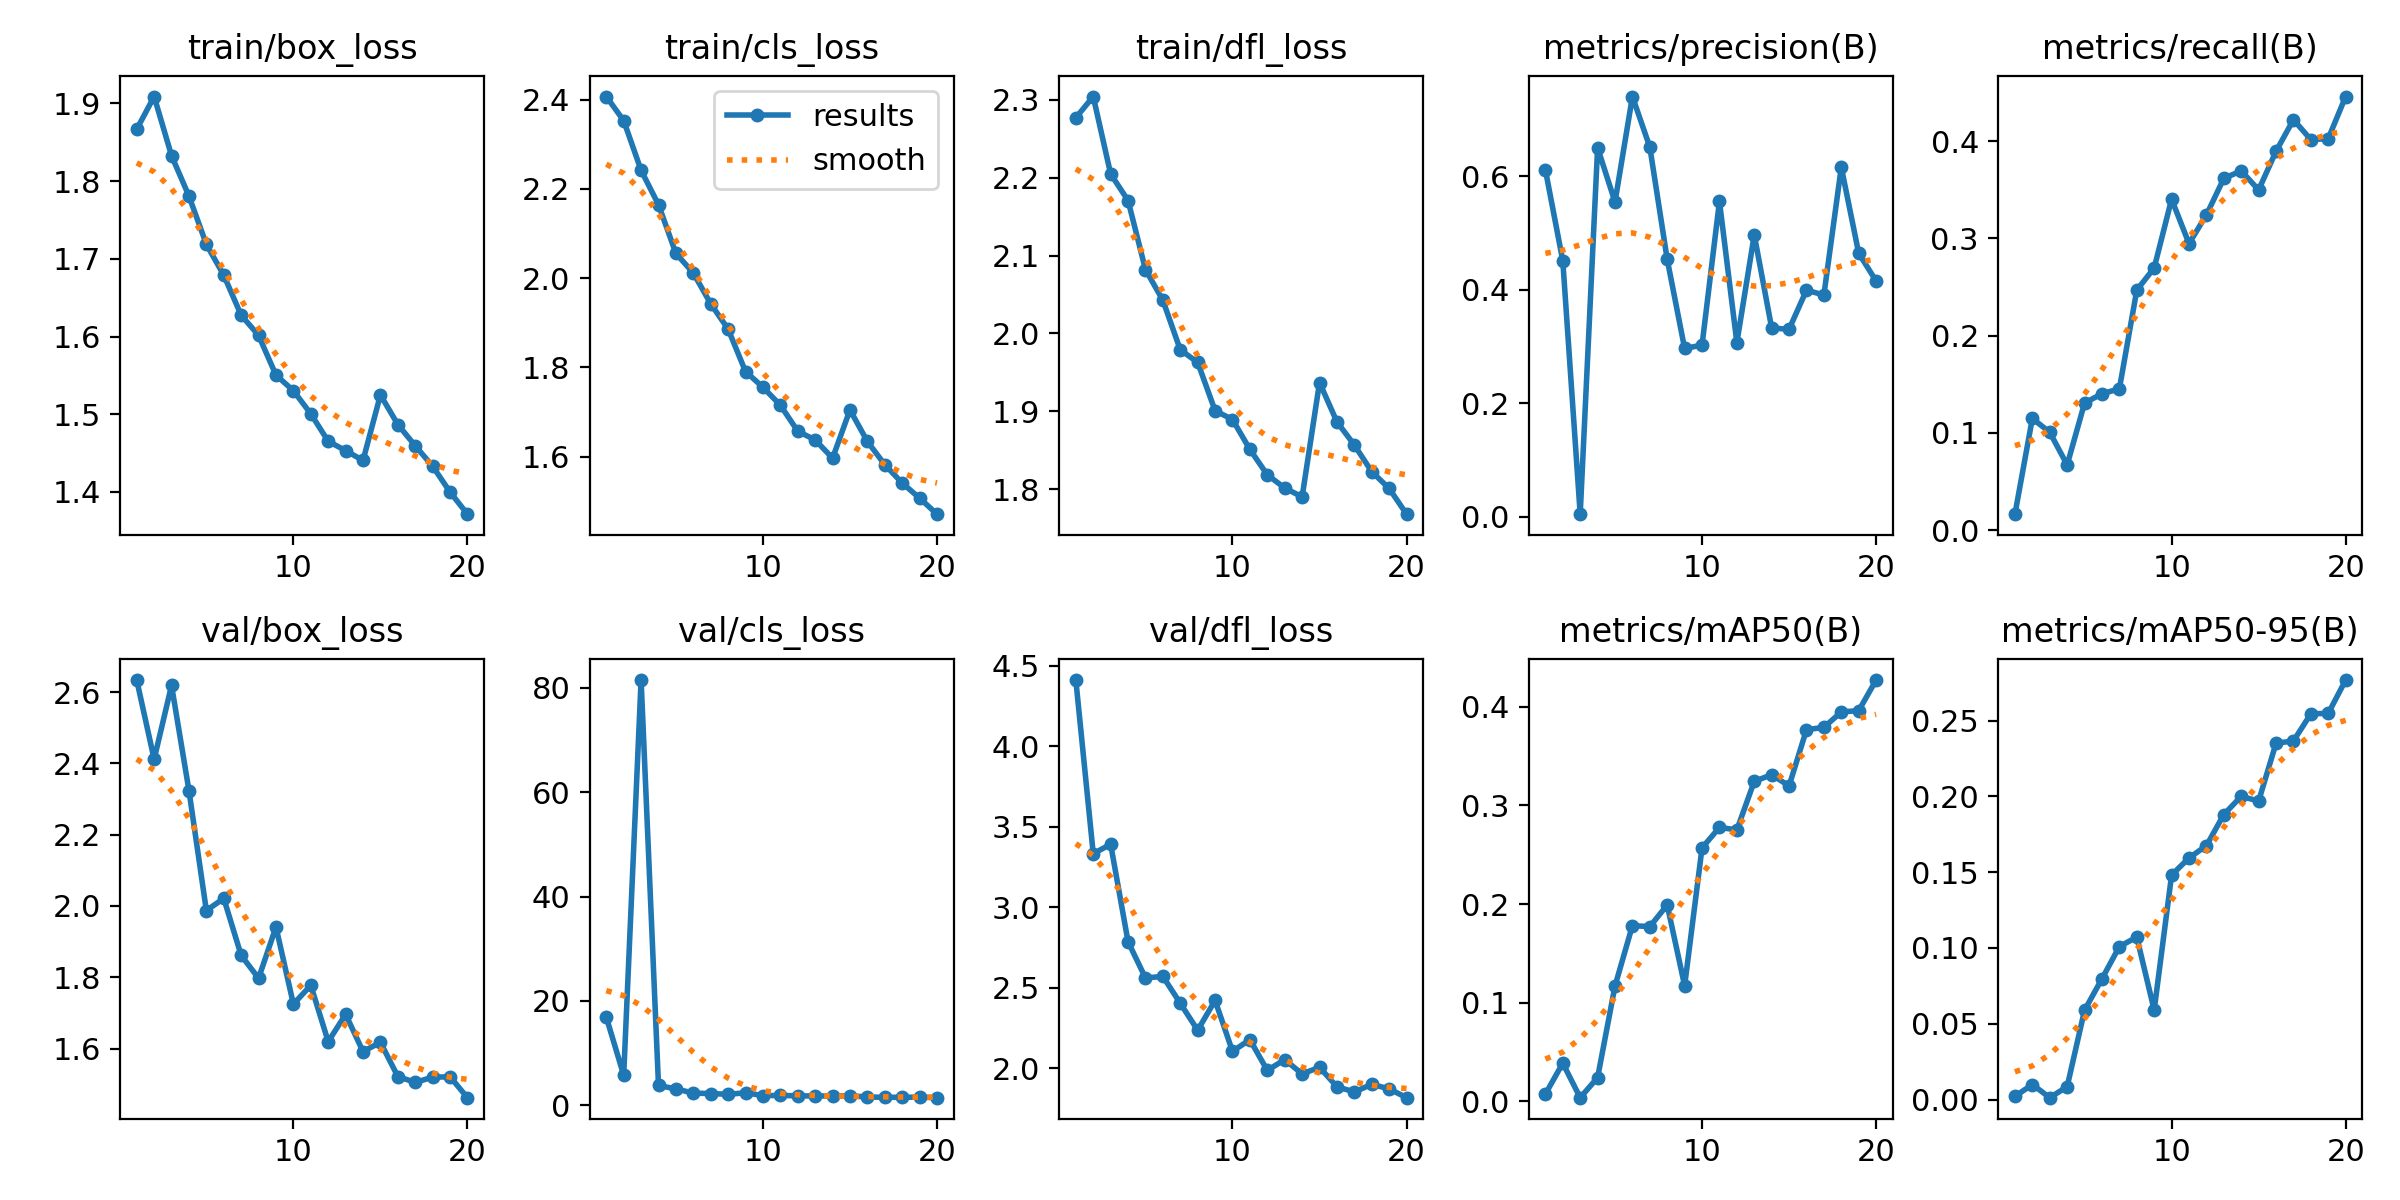

Data behind this chart, as committed beside it:
epoch, time, train/box_loss, train/cls_loss, train/dfl_loss, metrics/precision(B), metrics/recall(B), metrics/mAP50(B), metrics/mAP50-95(B), val/box_loss, val/cls_loss, val/dfl_loss, lr/pg0, lr/pg1, lr/pg2
1, 98.29, 1.867, 2.407, 2.277, 0.6119, 0.01642, 0.00742, 0.00211, 2.634, 16.91, 4.41, 0.002732, 0.002732, 0.07541
2, 268.8, 1.909, 2.353, 2.304, 0.4513, 0.1149, 0.03878, 0.0099, 2.411, 5.775, 3.332, 0.005212, 0.005212, 0.05041
3, 471.4, 1.833, 2.242, 2.205, 0.00466, 0.1007, 0.00381, 0.00123, 2.618, 81.46, 3.391, 0.007423, 0.007423, 0.02513
4, 642, 1.781, 2.164, 2.171, 0.6506, 0.06708, 0.02411, 0.00847, 2.324, 3.81, 2.785, 0.00853, 0.00853, 0.00853
5, 879, 1.719, 2.055, 2.082, 0.5551, 0.1307, 0.117, 0.05896, 1.987, 3.165, 2.561, 0.008039, 0.008039, 0.008039
6, 1057, 1.679, 2.011, 2.042, 0.7409, 0.1403, 0.1781, 0.07966, 2.021, 2.348, 2.57, 0.007549, 0.007549, 0.007549
7, 1238, 1.627, 1.942, 1.979, 0.6518, 0.1454, 0.1772, 0.1009, 1.861, 2.272, 2.403, 0.007059, 0.007059, 0.007059
8, 1424, 1.601, 1.886, 1.963, 0.4537, 0.2469, 0.1991, 0.1072, 1.797, 2.123, 2.236, 0.006569, 0.006569, 0.006569
9, 1599, 1.55, 1.791, 1.901, 0.2968, 0.2697, 0.1173, 0.05902, 1.941, 2.418, 2.421, 0.006079, 0.006079, 0.006079
10, 1791, 1.53, 1.755, 1.889, 0.3028, 0.3404, 0.2569, 0.1481, 1.725, 1.877, 2.105, 0.005589, 0.005589, 0.005589
11, 1988, 1.501, 1.715, 1.851, 0.5561, 0.2948, 0.2777, 0.1594, 1.777, 1.903, 2.177, 0.005098, 0.005098, 0.005098
12, 2196, 1.465, 1.657, 1.818, 0.3071, 0.3242, 0.2752, 0.1675, 1.619, 1.834, 1.987, 0.004608, 0.004608, 0.004608
13, 2402, 1.453, 1.637, 1.801, 0.497, 0.3618, 0.3243, 0.188, 1.696, 1.798, 2.054, 0.004118, 0.004118, 0.004118
14, 2591, 1.441, 1.596, 1.79, 0.3328, 0.3695, 0.3311, 0.2001, 1.591, 1.807, 1.965, 0.003628, 0.003628, 0.003628
15, 2786, 1.525, 1.705, 1.937, 0.3308, 0.3499, 0.3197, 0.1969, 1.618, 1.827, 2.006, 0.003138, 0.003138, 0.003138
16, 2984, 1.487, 1.634, 1.886, 0.3996, 0.3897, 0.3767, 0.2351, 1.522, 1.617, 1.885, 0.002648, 0.002648, 0.002648
17, 3154, 1.459, 1.582, 1.857, 0.3911, 0.4222, 0.3791, 0.2366, 1.505, 1.543, 1.853, 0.002158, 0.002158, 0.002158
18, 3318, 1.433, 1.541, 1.822, 0.6164, 0.4017, 0.3946, 0.2545, 1.52, 1.565, 1.9, 0.001667, 0.001667, 0.001667
19, 3505, 1.4, 1.507, 1.801, 0.4647, 0.4027, 0.396, 0.2548, 1.521, 1.564, 1.872, 0.001177, 0.001177, 0.001177
20, 3669, 1.371, 1.471, 1.768, 0.4157, 0.446, 0.427, 0.2768, 1.462, 1.478, 1.817, 0.0006871, 0.0006871, 0.0006871
